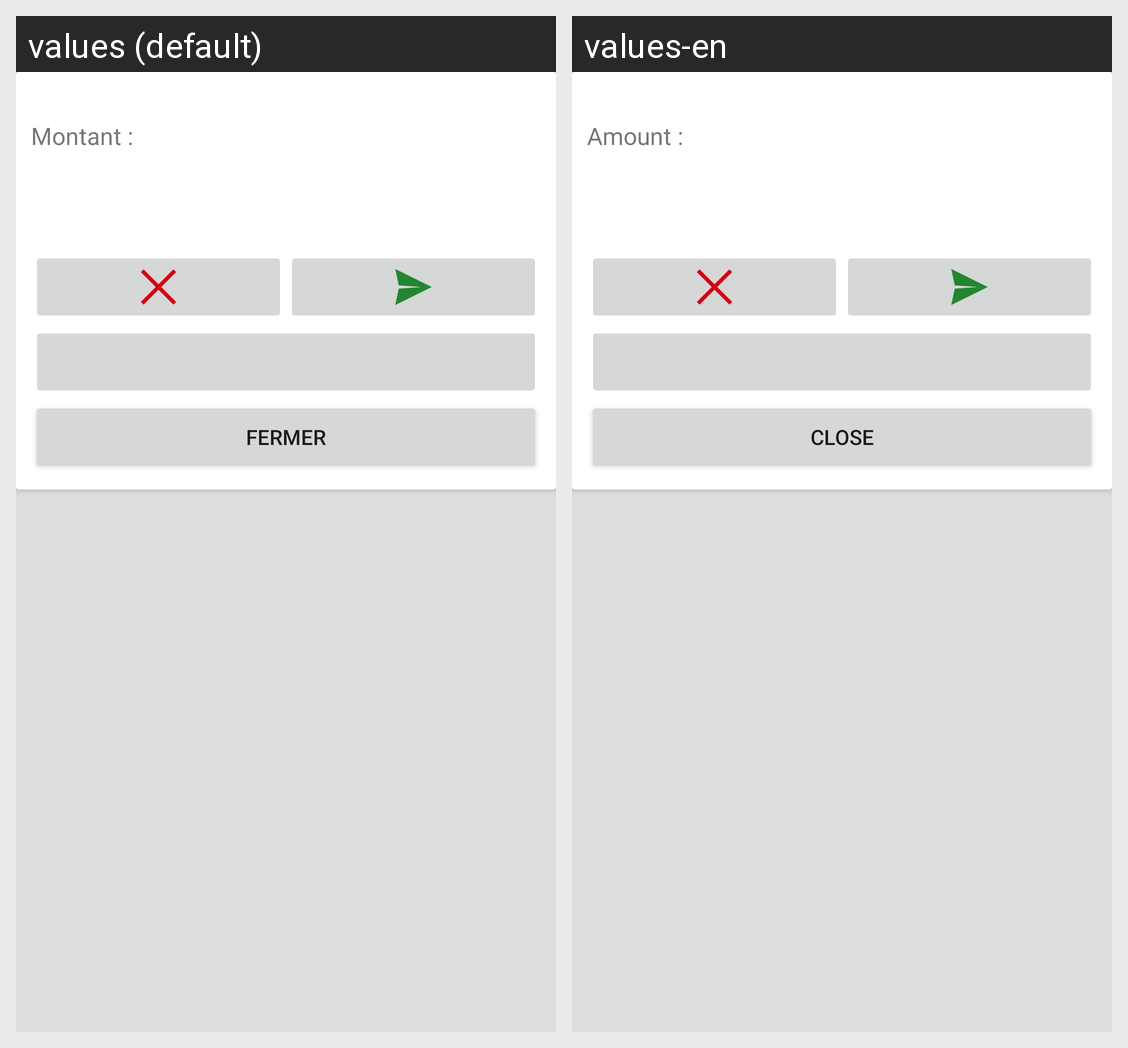

Translations of the strings shown on this Android screen, per locale in the grid:
Android screen res/layout/operationdetails1.xml rendered under 2 locales, left to right: values (default), values-en. Device: Nexus 5 (rendered at 1080×1920; each locale shown at half size, 540×960, under a caption strip naming it); theme AppTheme.
Strings drawn on this screen, with the default value and each locale's value (text and hints the layout hard-codes, and strings that could not be matched under every locale, appear in the picture but are not listed):

montantn
  values: Montant :
  values-en: Amount :

fermer
  values: Fermer
  values-en: Close
